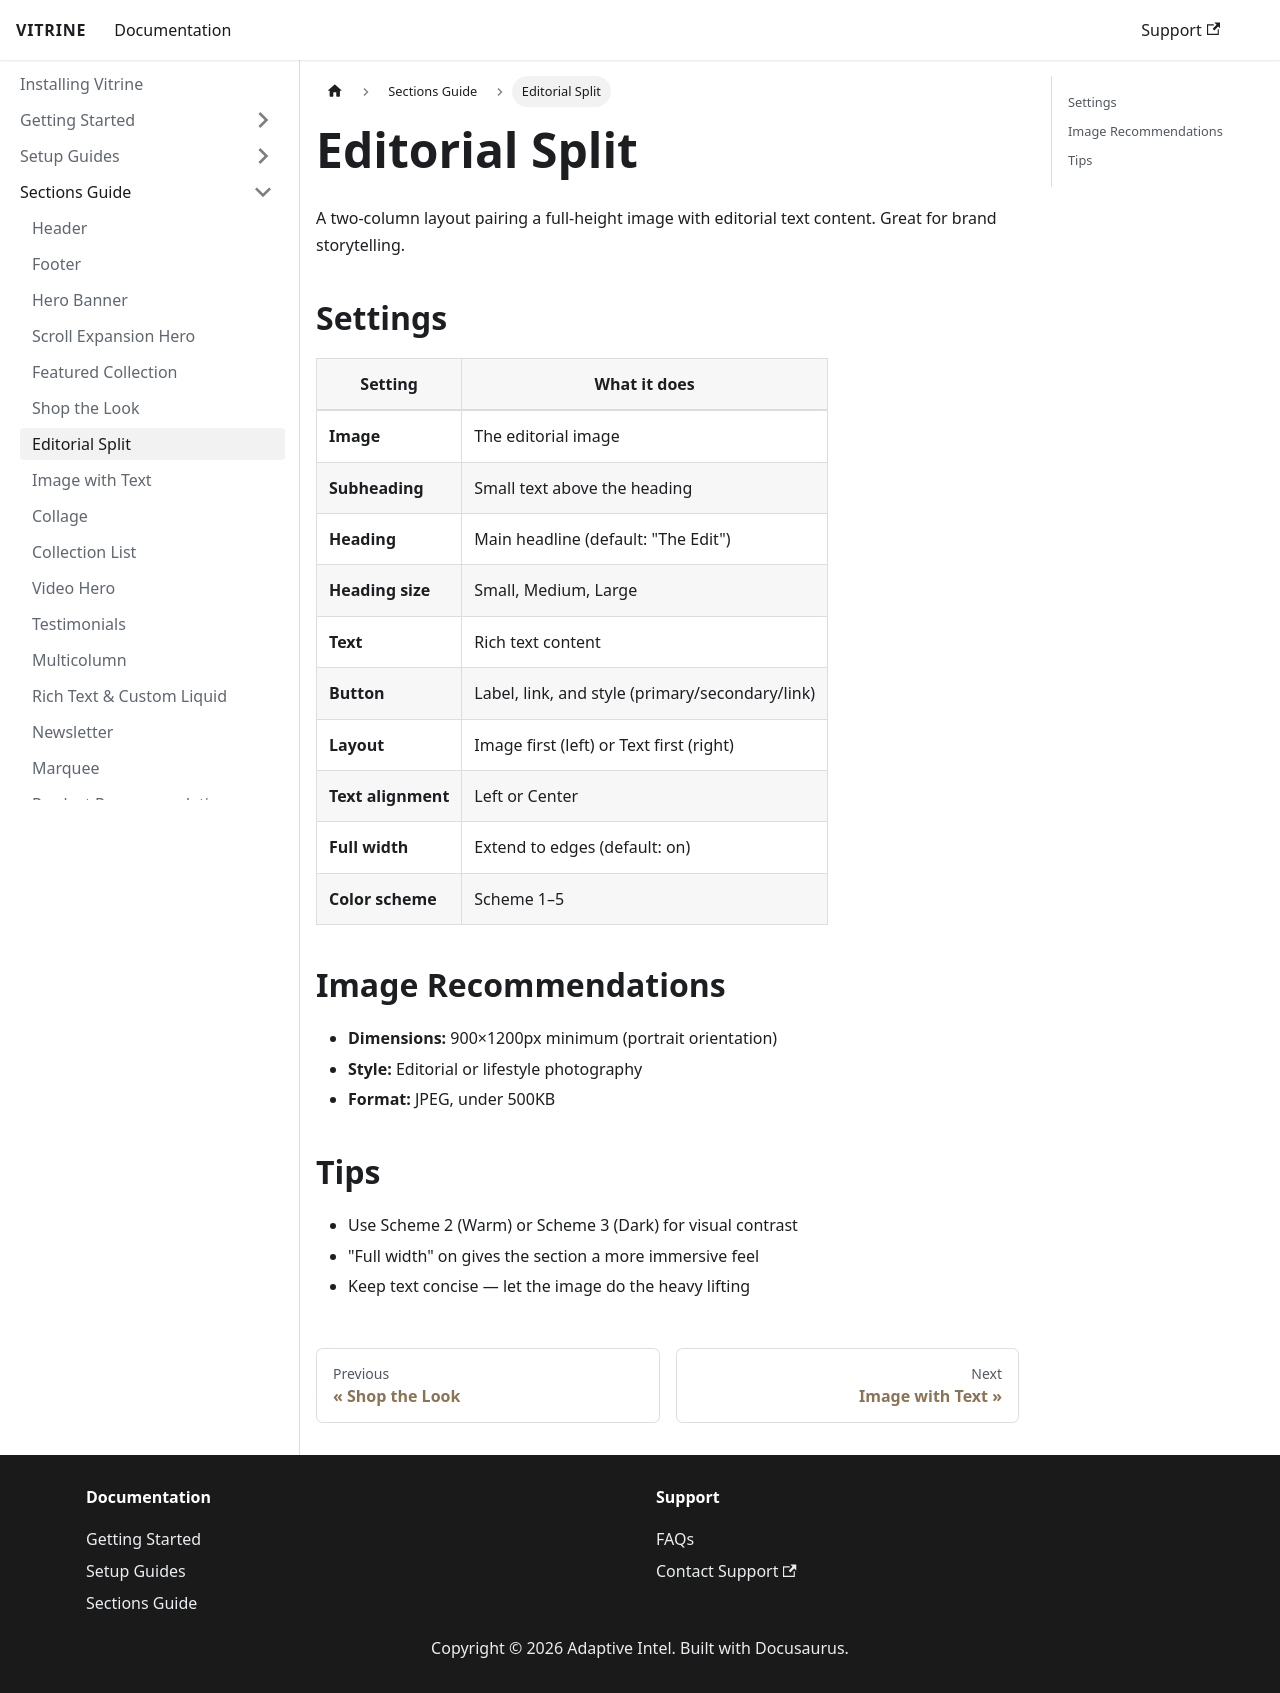

repository: Prodestinados/vitrine-theme-docs · page: sections-guide/editorial-split/index.html · generator: docusaurus

# Editorial Split

A two-column layout pairing a full-height image with editorial text content. Great for brand storytelling.

## Settings

| Setting | What it does |
|---------|-------------|
| **Image** | The editorial image |
| **Subheading** | Small text above the heading |
| **Heading** | Main headline (default: "The Edit") |
| **Heading size** | Small, Medium, Large |
| **Text** | Rich text content |
| **Button** | Label, link, and style (primary/secondary/link) |
| **Layout** | Image first (left) or Text first (right) |
| **Text alignment** | Left or Center |
| **Full width** | Extend to edges (default: on) |
| **Color scheme** | Scheme 1–5 |

## Image Recommendations

- **Dimensions:** 900×1200px minimum (portrait orientation)
- **Style:** Editorial or lifestyle photography
- **Format:** JPEG, under 500KB

## Tips

- Use Scheme 2 (Warm) or Scheme 3 (Dark) for visual contrast
- "Full width" on gives the section a more immersive feel
- Keep text concise — let the image do the heavy lifting
